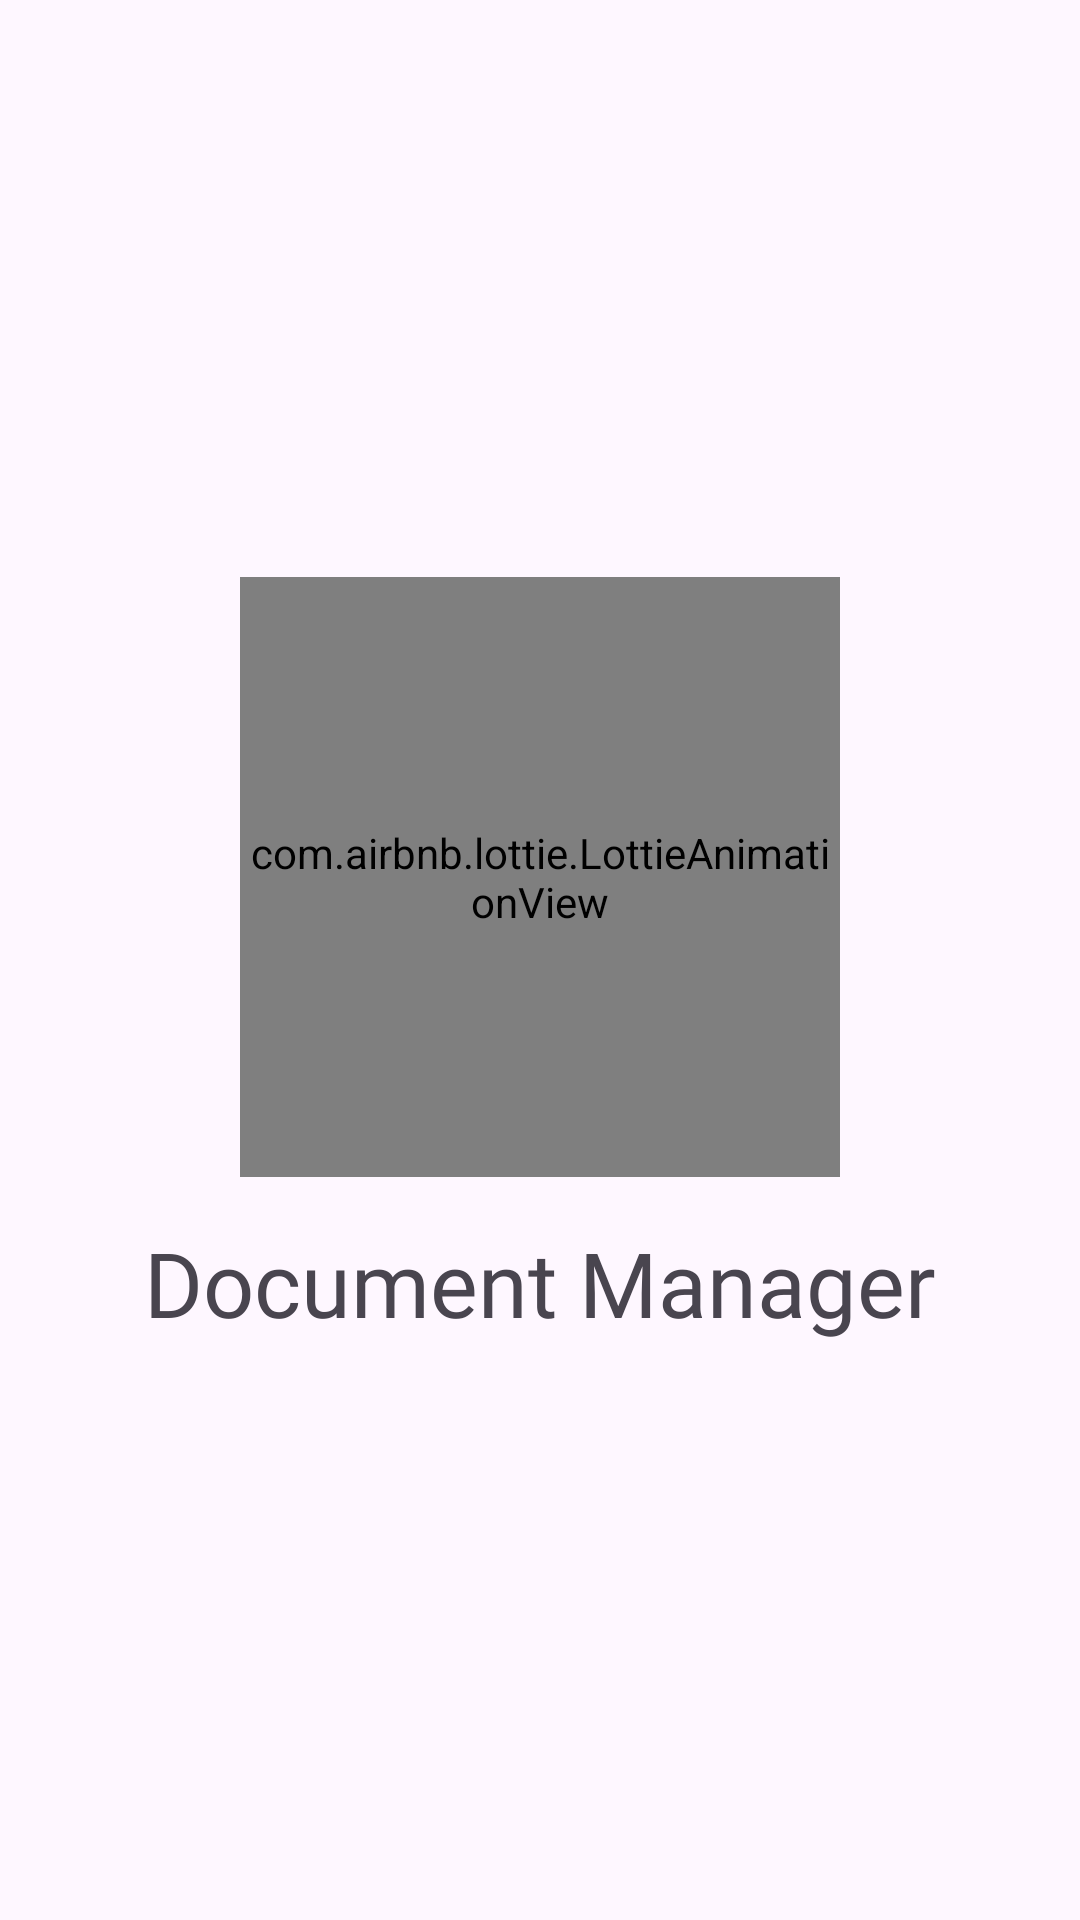

The Android layout XML behind this screen, and the referenced resources:
<!-- AndroidManifest.xml: application theme Theme.document_manager -->
<!-- res/layout/activity_pantalla_de_carga.xml -->
<?xml version="1.0" encoding="utf-8"?>
<RelativeLayout xmlns:android="http://schemas.android.com/apk/res/android"
    xmlns:app="http://schemas.android.com/apk/res-auto"
    xmlns:tools="http://schemas.android.com/tools"
    android:layout_width="match_parent"
    android:layout_height="match_parent"
    tools:context=".activities.PantallaDeCarga">

    <androidx.appcompat.widget.LinearLayoutCompat
        android:layout_width="match_parent"
        android:layout_height="match_parent"
        android:orientation="vertical"
        android:gravity="center">
        <com.airbnb.lottie.LottieAnimationView
            android:layout_width="200dp"
            android:layout_height="200dp"
            app:lottie_imageAssetsFolder="assets"
            app:lottie_fileName="managerdocument.json"
            app:lottie_loop="true"
            app:lottie_autoPlay="true"/>
        <TextView
            android:textSize="30sp"
            android:layout_marginTop="15dp"
            android:layout_height="wrap_content"
            android:layout_width="wrap_content"
            android:text="@string/app_name"
            android:fontFamily="@font/gabarito"
            />
    </androidx.appcompat.widget.LinearLayoutCompat>


</RelativeLayout>
<!-- resources referenced by this layout -->
<resources>
  <string name="app_name">Document Manager</string>
  <style name="Theme.document_manager" parent="Base.Theme.document_manager" />
  <style name="Base.Theme.document_manager" parent="Theme.Material3.Light.NoActionBar">
          
          
      </style>
</resources>
